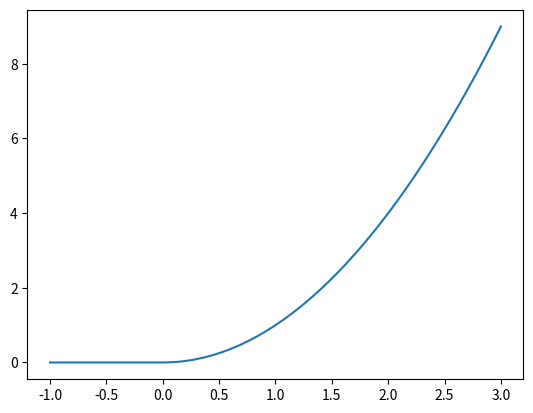

Write Python code to recreate this figure. (Note: this script raises an exception after producing the figure.)
import numpy as np

###Примеры из презентации

#Создание векторов
vector = np.array([1, 2, 3])
arr = np.arange(0, 10, 1)
x = np.linspace(-np.pi, np.pi, 5)

#print(f"vector = {vector},\narr = {arr},\nx = {x}\n")

#Работа с массивами numpy
norm = np.linalg.norm(vector)
arr_squared = np.power(arr, 2)
y1 = 2 * x + np.pi
y2 = np.sin(x)

def f(_x):
    return np.sin(_x) ** 2 + np.cos(_x) ** 2 

y3 = f(x)

#print(f"norm = {norm},\narr_sq = {arr_squared},\ny1 = {y1},\ny2 = {y2},\ny3 = {y3}\n")

#Метод where и его применение для создания функций
x = np.linspace(-1, 3, 100)

def g(_x):
    return np.where(_x > 0., _x**2., 0.)

#print(f"g(x) = {g(x)}")

#Визуализация (подробнее в example_matplotlib.py)
import matplotlib.pyplot as plt

plt.plot(x, g(x))
plt.savefig("g(x).png")

#Метод np.trapz
I_calc = np.trapz(g(x), x)

print(f"I_calc = {Icalc}")
